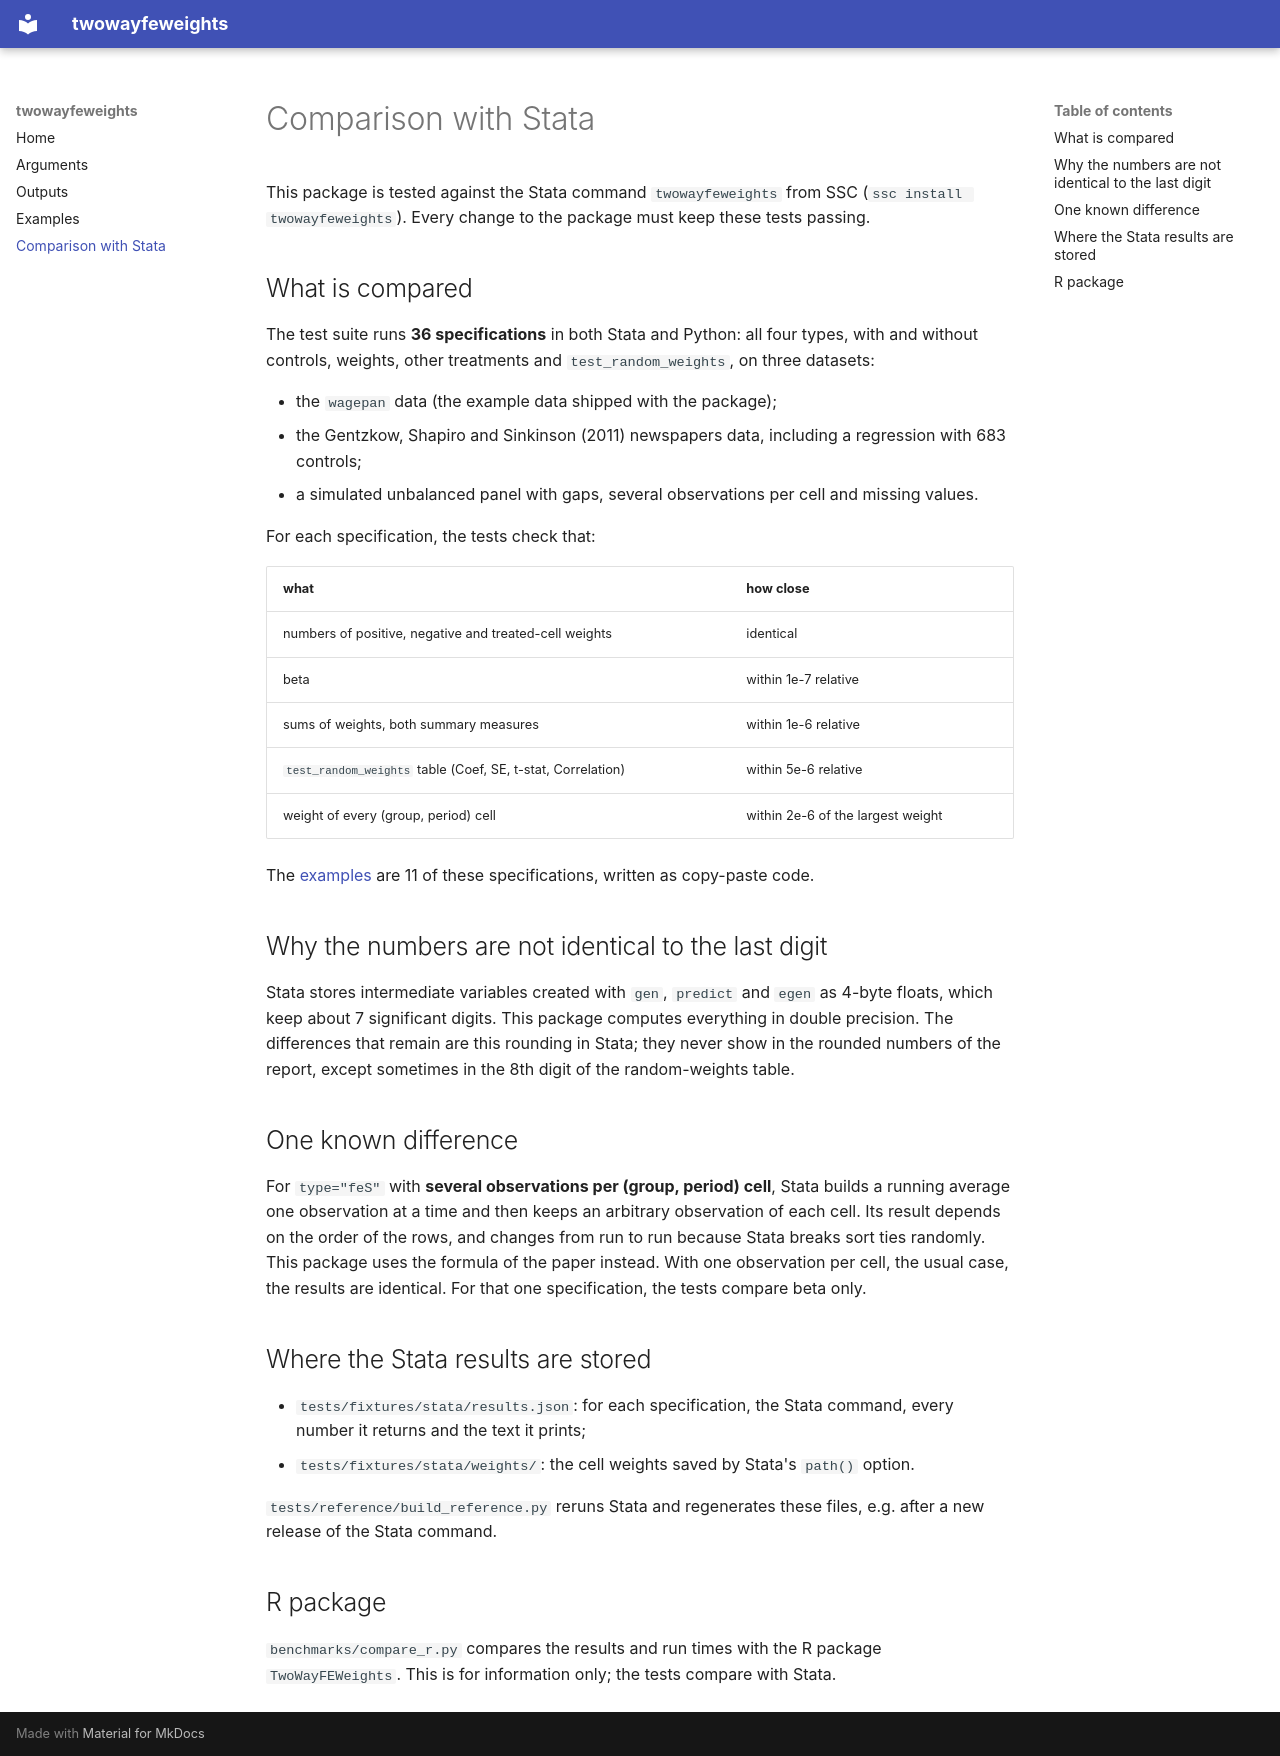

repository: Credible-Answers/py_twowayfeweights · page: stata/index.html · generator: mkdocs

# Comparison with Stata

This package is tested against the Stata command `twowayfeweights` from SSC
(`ssc install twowayfeweights`). Every change to the package must keep these tests passing.

## What is compared

The test suite runs **36 specifications** in both Stata and Python: all four types, with and
without controls, weights, other treatments and `test_random_weights`, on three datasets:

* the `wagepan` data (the example data shipped with the package);
* the Gentzkow, Shapiro and Sinkinson (2011) newspapers data, including a regression with 683 controls;
* a simulated unbalanced panel with gaps, several observations per cell and missing values.

For each specification, the tests check that:

| what | how close |
|---|---|
| numbers of positive, negative and treated-cell weights | identical |
| beta | within 1e-7 relative |
| sums of weights, both summary measures | within 1e-6 relative |
| `test_random_weights` table (Coef, SE, t-stat, Correlation) | within 5e-6 relative |
| weight of every (group, period) cell | within 2e-6 of the largest weight |

The [examples](examples.md) are 11 of these specifications, written as copy-paste code.

## Why the numbers are not identical to the last digit

Stata stores intermediate variables created with `gen`, `predict` and `egen` as 4-byte floats,
which keep about 7 significant digits. This package computes everything in double precision. The
differences that remain are this rounding in Stata; they never show in the rounded numbers of the
report, except sometimes in the 8th digit of the random-weights table.

## One known difference

For `type="feS"` with **several observations per (group, period) cell**, Stata builds a running
average one observation at a time and then keeps an arbitrary observation of each cell. Its result
depends on the order of the rows, and changes from run to run because Stata breaks sort ties
randomly. This package uses the formula of the paper instead. With one observation per cell, the
usual case, the results are identical. For that one specification, the tests compare beta only.

## Where the Stata results are stored

* `tests/fixtures/stata/results.json`: for each specification, the Stata command, every number it
  returns and the text it prints;
* `tests/fixtures/stata/weights/`: the cell weights saved by Stata's `path()` option.

`tests/reference/build_reference.py` reruns Stata and regenerates these files, e.g. after a new
release of the Stata command.

## R package

`benchmarks/compare_r.py` compares the results and run times with the R package `TwoWayFEWeights`.
This is for information only; the tests compare with Stata.
